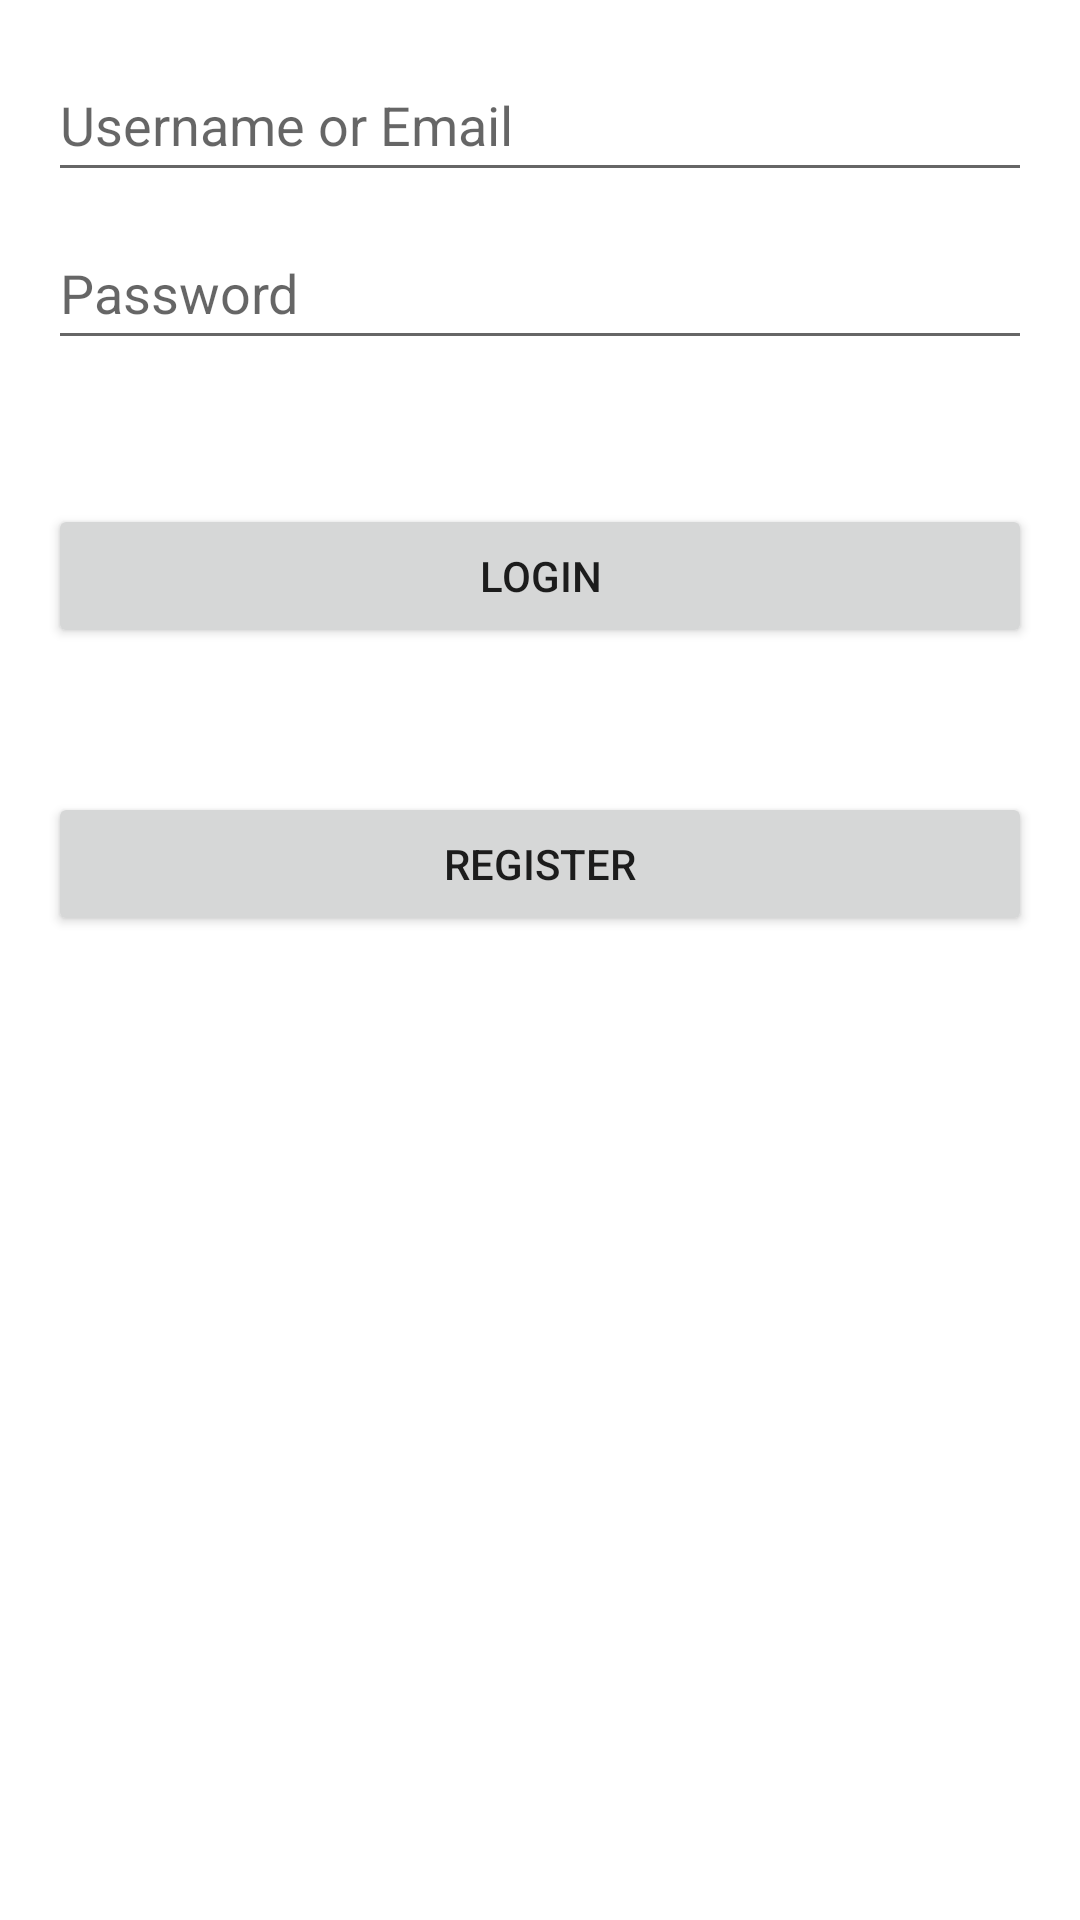

The Android layout XML behind this screen, and the referenced resources:
<!-- AndroidManifest.xml: application theme Theme.TurtleArmorSecurity -->
<!-- res/layout/activity_login.xml -->
<LinearLayout xmlns:android="http://schemas.android.com/apk/res/android"
    xmlns:tools="http://schemas.android.com/tools"
    android:layout_width="match_parent"
    android:layout_height="match_parent"
    android:padding="16dp"
    tools:context=".LoginActivity"
    android:orientation="vertical">

    <EditText
        android:id="@+id/editTextUsernameOrEmail"
        android:layout_width="match_parent"
        android:layout_height="wrap_content"
        android:layout_marginBottom="8dp"
        android:hint="Username or Email"
        android:inputType="text"
        android:minHeight="48dp" />

    <EditText
        android:id="@+id/editTextPassword"
        android:layout_width="match_parent"
        android:layout_height="wrap_content"
        android:layout_below="@id/editTextUsernameOrEmail"
        android:layout_marginBottom="48dp"
        android:hint="Password"
        android:inputType="textPassword"
        android:minHeight="48dp" />

    <Button
        android:id="@+id/buttonLogin"
        android:layout_width="match_parent"
        android:layout_height="wrap_content"
        android:text="login"
        android:layout_below="@id/editTextPassword"
        android:layout_marginBottom="48dp" />

    <Button
        android:id="@+id/buttonRegister"
        android:layout_width="match_parent"
        android:layout_height="wrap_content"
        android:text="Register"
        android:layout_below="@id/buttonLogin" />

</LinearLayout>
<!-- resources referenced by this layout -->
<resources>
  <style name="Theme.TurtleArmorSecurity" parent="Theme.MaterialComponents.DayNight.DarkActionBar">
          
          <item name="colorPrimary">@color/purple_500</item>
          <item name="colorPrimaryVariant">@color/purple_700</item>
          <item name="colorOnPrimary">@color/white</item>
          
          <item name="colorSecondary">@color/teal_200</item>
          <item name="colorSecondaryVariant">@color/teal_700</item>
          <item name="colorOnSecondary">@color/black</item>
          
          <item name="android:statusBarColor">?attr/colorPrimaryVariant</item>
          
      </style>
  <!-- not gathered from this repository: default colours our renderer supplied (Android Studio template values) -->
  <color name="purple_500">#FF6200EE</color>
  <color name="purple_700">#FF3700B3</color>
  <color name="teal_200">#FF03DAC5</color>
  <color name="teal_700">#FF018786</color>
  <color name="black">#FF000000</color>
  <color name="white">#FFFFFFFF</color>
</resources>
